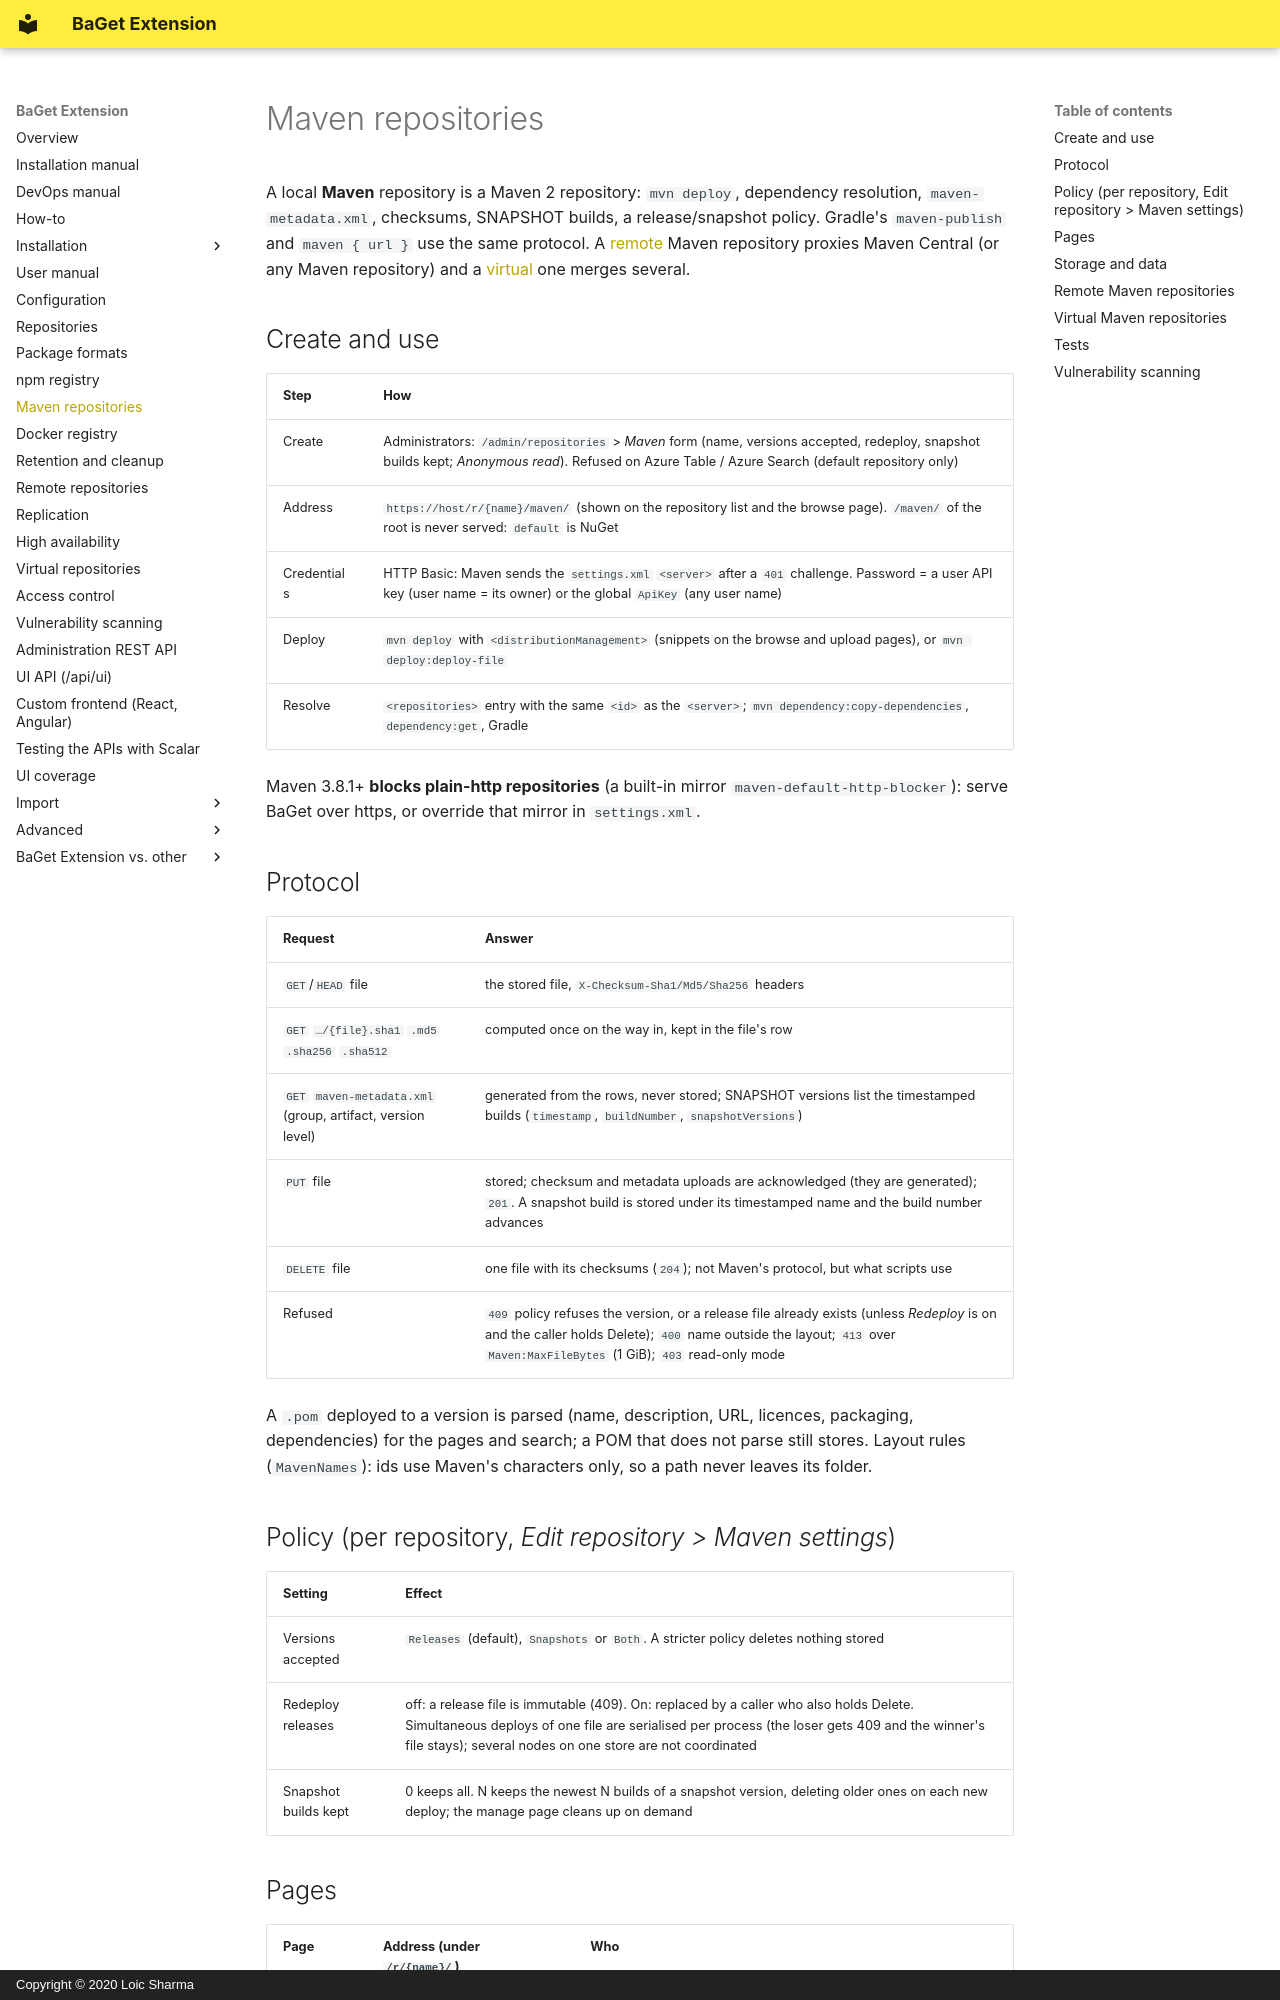

repository: pieroviano/BaGet · page: maven-repositories/index.html · generator: mkdocs · copyright: Copyright © 2020 Loic Sharma

# Maven repositories

A local **Maven** repository is a Maven 2 repository: `mvn deploy`, dependency resolution, `maven-metadata.xml`, checksums, SNAPSHOT
builds, a release/snapshot policy. Gradle's `maven-publish` and `maven { url }` use the same protocol. A [remote](#remote-maven-repositories) Maven repository
proxies Maven Central (or any Maven repository) and a [virtual](#virtual-maven-repositories) one merges several.

## Create and use

| Step | How |
|---|---|
| Create | Administrators: `/admin/repositories` > *Maven* form (name, versions accepted, redeploy, snapshot builds kept; *Anonymous read*). Refused on Azure Table / Azure Search (default repository only) |
| Address | `https://host/r/{name}/maven/` (shown on the repository list and the browse page). `/maven/` of the root is never served: `default` is NuGet |
| Credentials | HTTP Basic: Maven sends the `settings.xml` `<server>` after a `401` challenge. Password = a user API key (user name = its owner) or the global `ApiKey` (any user name) |
| Deploy | `mvn deploy` with `<distributionManagement>` (snippets on the browse and upload pages), or `mvn deploy:deploy-file` |
| Resolve | `<repositories>` entry with the same `<id>` as the `<server>`; `mvn dependency:copy-dependencies`, `dependency:get`, Gradle |

Maven 3.8.1+ **blocks plain-http repositories** (a built-in mirror `maven-default-http-blocker`): serve BaGet over https, or override that mirror
in `settings.xml`.

## Protocol

| Request | Answer |
|---|---|
| `GET`/`HEAD` file | the stored file, `X-Checksum-Sha1/Md5/Sha256` headers |
| `GET` `…/{file}.sha1` `.md5` `.sha256` `.sha512` | computed once on the way in, kept in the file's row |
| `GET` `maven-metadata.xml` (group, artifact, version level) | generated from the rows, never stored; SNAPSHOT versions list the timestamped builds (`timestamp`, `buildNumber`, `snapshotVersions`) |
| `PUT` file | stored; checksum and metadata uploads are acknowledged (they are generated); `201`. A snapshot build is stored under its timestamped name and the build number advances |
| `DELETE` file | one file with its checksums (`204`); not Maven's protocol, but what scripts use |
| Refused | `409` policy refuses the version, or a release file already exists (unless *Redeploy* is on and the caller holds Delete); `400` name outside the layout; `413` over `Maven:MaxFileBytes` (1 GiB); `403` read-only mode |

A `.pom` deployed to a version is parsed (name, description, URL, licences, packaging, dependencies) for the pages and search; a POM that
does not parse still stores. Layout rules (`MavenNames`): ids use Maven's characters only, so a path never leaves its folder.

## Policy (per repository, *Edit repository > Maven settings*)

| Setting | Effect |
|---|---|
| Versions accepted | `Releases` (default), `Snapshots` or `Both`. A stricter policy deletes nothing stored |
| Redeploy releases | off: a release file is immutable (409). On: replaced by a caller who also holds Delete. Simultaneous deploys of one file are serialised per process (the loser gets 409 and the winner's file stays); several nodes on one store are not coordinated |
| Snapshot builds kept | 0 keeps all. N keeps the newest N builds of a snapshot version, deleting older ones on each new deploy; the manage page cleans up on demand |
